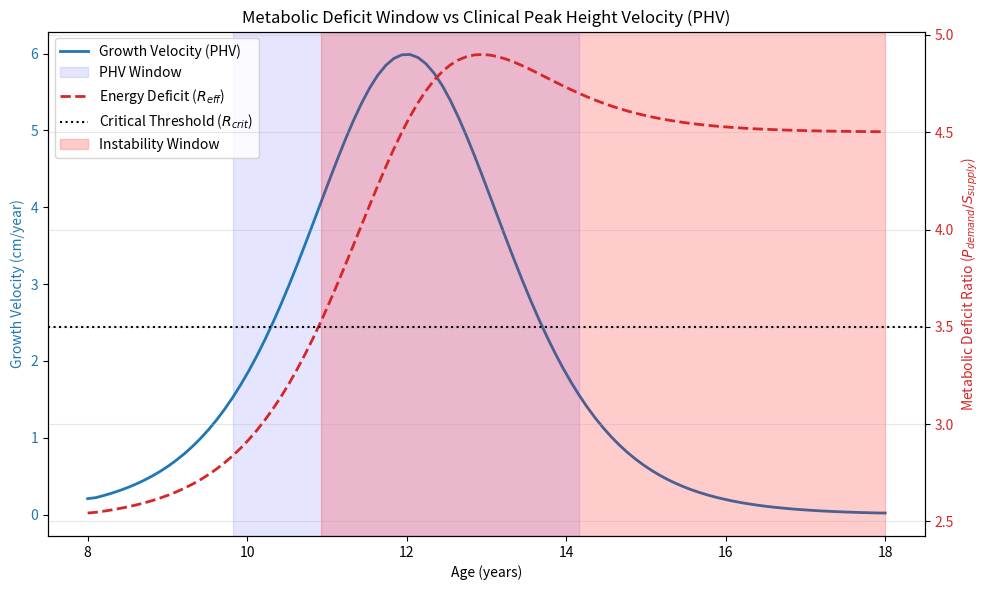

The matplotlib source for this figure:
import os

import matplotlib.pyplot as plt
import numpy as np


def simulate_phv_timing():
    """
    Simulates the 'Instability Window' and compares it with clinical Peak Height Velocity (PHV) timing.
    """
    print("Simulating PHV Timing...")

    # Parameters
    age = np.linspace(8, 18, 100)

    # 1. Simulate Spinal Length Growth (L)
    # Sigmoidal growth curve approximating L(t)
    L_max = 0.45  # Adult spinal length (m)
    L_min = 0.25  # Childhood spinal length (m)
    k_growth = 1.2 # Growth rate
    t_mid = 12.0  # Age of peak growth (PHV)

    L_t = L_min + (L_max - L_min) / (1 + np.exp(-k_growth * (age - t_mid)))

    # 2. Growth Velocity (dL/dt)
    dL_dt = np.gradient(L_t, age)

    # 3. Energy Deficit Calculation (P_counter ~ L^3, S_supply ~ L^2)
    # R = P/S = c * L
    c_scaling = 10.0 # Proportionality constant
    R_t = c_scaling * L_t

    # In adolescence, metabolic demand spikes due to rapid growth (velocity factor)
    # The true deficit is exacerbated by the *rate* of growth
    # Let's say effective deficit R_eff = R_t * (1 + alpha * dL_dt)
    alpha = 5.0
    R_eff = R_t * (1 + alpha * dL_dt)

    # Critical threshold where demand > supply
    R_crit = 3.5

    # Plotting
    fig, ax1 = plt.subplots(figsize=(10, 6))

    color = 'tab:blue'
    ax1.set_xlabel('Age (years)')
    ax1.set_ylabel('Growth Velocity (cm/year)', color=color)
    # Convert dL/dt (m/year) to cm/year
    ax1.plot(age, dL_dt * 100, color=color, linewidth=2, label='Growth Velocity (PHV)')
    ax1.tick_params(axis='y', labelcolor=color)

    # Highlight PHV Window (velocity > 1.5 cm/year)
    phv_indices = np.where(dL_dt * 100 > 1.5)[0]
    ax1.axvspan(age[phv_indices[0]], age[phv_indices[-1]], color='blue', alpha=0.1, label='PHV Window')

    ax2 = ax1.twinx()
    color = 'tab:red'
    ax2.set_ylabel('Metabolic Deficit Ratio ($P_{demand} / S_{supply}$)', color=color)
    ax2.plot(age, R_eff, color=color, linewidth=2, linestyle='--', label='Energy Deficit ($R_{eff}$)')
    ax2.axhline(y=R_crit, color='black', linestyle=':', label='Critical Threshold ($R_{crit}$)')
    ax2.tick_params(axis='y', labelcolor=color)

    # Highlight Instability Window (R_eff > R_crit)
    instability_indices = np.where(R_eff > R_crit)[0]
    if len(instability_indices) > 0:
        ax2.axvspan(age[instability_indices[0]], age[instability_indices[-1]], color='red', alpha=0.2, label='Instability Window')

    # Add a title and a unified legend
    plt.title('Metabolic Deficit Window vs Clinical Peak Height Velocity (PHV)')

    # Combine legends from both axes
    lines_1, labels_1 = ax1.get_legend_handles_labels()
    lines_2, labels_2 = ax2.get_legend_handles_labels()
    ax1.legend(lines_1 + lines_2, labels_1 + labels_2, loc='upper left')

    plt.grid(True, alpha=0.3)

    output_dir = "figures/main"
    os.makedirs(output_dir, exist_ok=True)
    output_path = os.path.join(output_dir, "fig_phv_timing.png")

    plt.tight_layout()
    plt.savefig(output_path, dpi=300)
    print(f"Successfully generated plot: {output_path}")

if __name__ == "__main__":
    simulate_phv_timing()
